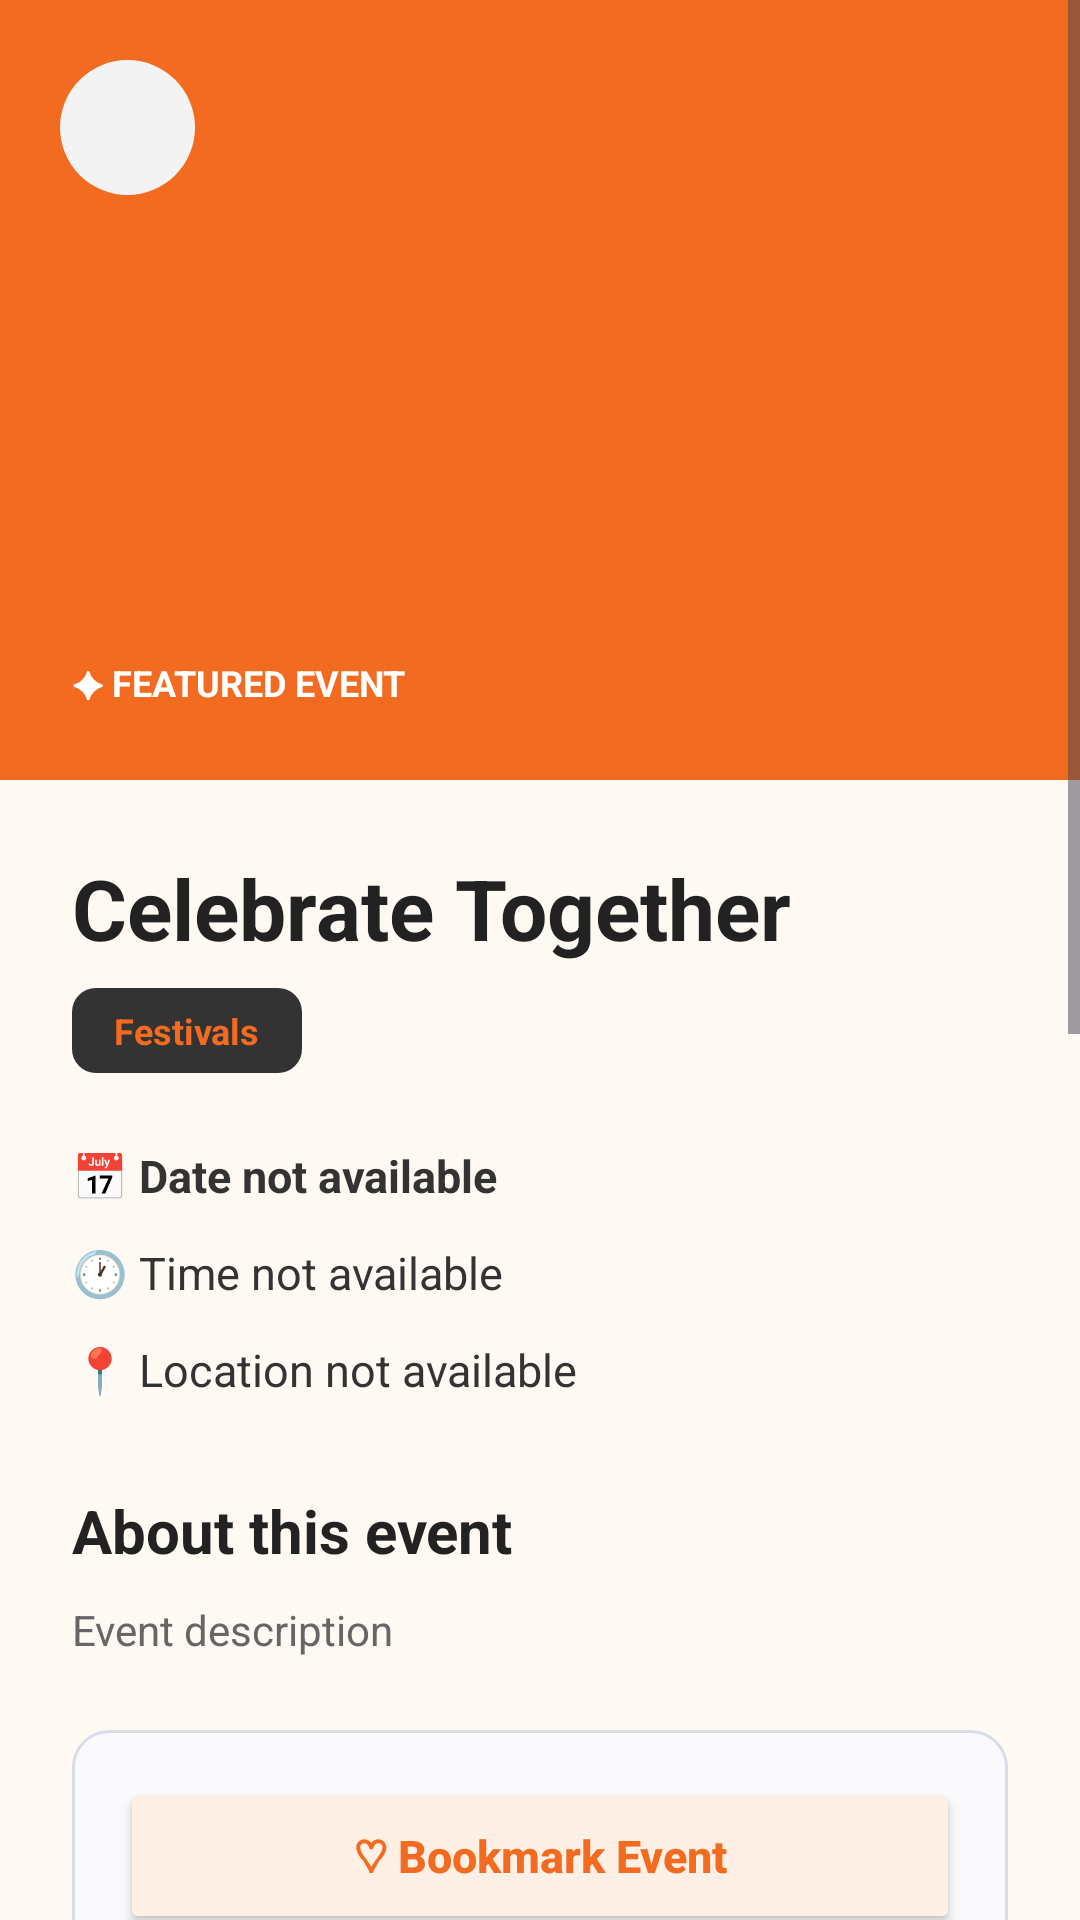

Here is an Android app screen rendered from its layout file. Give the layout XML and the strings, colors and styles it references.
<!-- AndroidManifest.xml: application theme Theme.Festive_hub -->
<!-- res/layout/activity_event_detail.xml -->
<?xml version="1.0" encoding="utf-8"?>
<ScrollView xmlns:android="http://schemas.android.com/apk/res/android"
    xmlns:app="http://schemas.android.com/apk/res-auto"
    android:layout_width="match_parent"
    android:layout_height="match_parent"
    android:background="#FFF9F4"
    android:fillViewport="true">

    <LinearLayout
        android:layout_width="match_parent"
        android:layout_height="wrap_content"
        android:orientation="vertical">

        
        <FrameLayout
            android:layout_width="match_parent"
            android:layout_height="260dp">

            <ImageView
                android:id="@+id/eventBannerImage"
                android:layout_width="match_parent"
                android:layout_height="match_parent"
                android:background="#F26B21"
                android:contentDescription="Event banner"
                android:scaleType="centerCrop" />

            <ImageButton
                android:id="@+id/btnBack"
                android:layout_width="45dp"
                android:layout_height="45dp"
                android:layout_margin="20dp"
                android:background="@drawable/bg_circle_light"
                android:contentDescription="Back"
                android:padding="10dp"
                app:srcCompat="@drawable/ic_arrow_back" />

            <TextView
                android:layout_width="wrap_content"
                android:layout_height="wrap_content"
                android:layout_gravity="bottom"
                android:layout_margin="24dp"
                android:text="✦ FEATURED EVENT"
                android:textColor="#FFFFFF"
                android:textSize="12sp"
                android:textStyle="bold" />

        </FrameLayout>

        
        <LinearLayout
            android:layout_width="match_parent"
            android:layout_height="wrap_content"
            android:orientation="vertical"
            android:padding="24dp">

            <TextView
                android:id="@+id/tvEventName"
                android:layout_width="match_parent"
                android:layout_height="wrap_content"
                android:text="Celebrate Together"
                android:textColor="#222222"
                android:textSize="28sp"
                android:textStyle="bold" />

            <TextView
                android:id="@+id/tvEventCategory"
                android:layout_width="wrap_content"
                android:layout_height="wrap_content"
                android:layout_marginTop="8dp"
                android:background="@drawable/bg_tag"
                android:paddingStart="14dp"
                android:paddingTop="6dp"
                android:paddingEnd="14dp"
                android:paddingBottom="6dp"
                android:text="Festivals"
                android:textColor="#F26B21"
                android:textSize="12sp"
                android:textStyle="bold" />

            
            <LinearLayout
                android:layout_width="match_parent"
                android:layout_height="wrap_content"
                android:layout_marginTop="24dp"
                android:orientation="vertical">

                <TextView
                    android:id="@+id/tvEventDate"
                    android:layout_width="match_parent"
                    android:layout_height="wrap_content"
                    android:text="📅 Date not available"
                    android:textColor="#333333"
                    android:textSize="15sp"
                    android:textStyle="bold" />

                <TextView
                    android:id="@+id/tvEventTime"
                    android:layout_width="match_parent"
                    android:layout_height="wrap_content"
                    android:layout_marginTop="12dp"
                    android:text="🕐 Time not available"
                    android:textColor="#333333"
                    android:textSize="15sp" />

                <TextView
                    android:id="@+id/tvEventLocation"
                    android:layout_width="match_parent"
                    android:layout_height="wrap_content"
                    android:layout_marginTop="12dp"
                    android:text="📍 Location not available"
                    android:textColor="#333333"
                    android:textSize="15sp" />

            </LinearLayout>

            
            <TextView
                android:layout_width="match_parent"
                android:layout_height="wrap_content"
                android:layout_marginTop="30dp"
                android:text="About this event"
                android:textColor="#222222"
                android:textSize="20sp"
                android:textStyle="bold" />

            <TextView
                android:id="@+id/tvEventDescription"
                android:layout_width="match_parent"
                android:layout_height="wrap_content"
                android:layout_marginTop="10dp"
                android:lineSpacingExtra="5dp"
                android:text="Event description"
                android:textColor="#666666"
                android:textSize="14sp" />

            
            <LinearLayout
                android:layout_width="match_parent"
                android:layout_height="wrap_content"
                android:layout_marginTop="24dp"
                android:background="@drawable/bg_input"
                android:orientation="vertical"
                android:padding="16dp">

                <Button
                    android:id="@+id/btnBookmarkEvent"
                    android:layout_width="match_parent"
                    android:layout_height="52dp"
                    android:backgroundTint="#FFF0E5"
                    android:text="♡ Bookmark Event"
                    android:textAllCaps="false"
                    android:textColor="#F26B21"
                    android:textSize="15sp"
                    android:textStyle="bold" />

                <View
                    android:layout_width="match_parent"
                    android:layout_height="1dp"
                    android:layout_marginTop="14dp"
                    android:layout_marginBottom="10dp"
                    android:background="#E8DED6" />

                <LinearLayout
                    android:layout_width="match_parent"
                    android:layout_height="wrap_content"
                    android:gravity="center_vertical"
                    android:orientation="horizontal">

                    <LinearLayout
                        android:layout_width="0dp"
                        android:layout_height="wrap_content"
                        android:layout_weight="1"
                        android:orientation="vertical">

                        <TextView
                            android:layout_width="wrap_content"
                            android:layout_height="wrap_content"
                            android:text="Remind Me"
                            android:textColor="#222222"
                            android:textSize="16sp"
                            android:textStyle="bold" />

                        <TextView
                            android:layout_width="wrap_content"
                            android:layout_height="wrap_content"
                            android:layout_marginTop="4dp"
                            android:text="Get notified before this event"
                            android:textColor="#777777"
                            android:textSize="12sp" />

                    </LinearLayout>

                    <Switch
                        android:id="@+id/switchEventReminder"
                        android:layout_width="wrap_content"
                        android:layout_height="wrap_content"
                        android:contentDescription="Enable event reminder"
                        android:checked="false"
                        android:showText="false"
                        android:thumbTint="#F26B21" />

                </LinearLayout>

                <TextView
                    android:layout_width="wrap_content"
                    android:layout_height="wrap_content"
                    android:layout_marginTop="14dp"
                    android:text="Remind me before"
                    android:textColor="#444444"
                    android:textSize="13sp"
                    android:textStyle="bold" />

                <Spinner
                    android:id="@+id/spinnerReminderTiming"
                    android:layout_width="match_parent"
                    android:layout_height="48dp"
                    android:layout_marginTop="4dp"
                    android:entries="@array/reminder_timing_options"
                    android:spinnerMode="dropdown" />

            </LinearLayout>

            
            <Button
                android:id="@+id/btnViewGallery"
                android:layout_width="match_parent"
                android:layout_height="52dp"
                android:layout_marginTop="24dp"
                android:backgroundTint="#FFF0E5"
                android:text="View Event Gallery"
                android:textAllCaps="false"
                android:textColor="#F26B21" />

            
            <Button
                android:id="@+id/btnShareEvent"
                android:layout_width="match_parent"
                android:layout_height="52dp"
                android:layout_marginTop="12dp"
                android:backgroundTint="#F26B21"
                android:text="↗ Share Event"
                android:textAllCaps="false"
                android:textColor="#FFFFFF"
                android:textStyle="bold" />

            
            <Button
                android:id="@+id/btnAddToMySchedule"
                android:layout_width="match_parent"
                android:layout_height="55dp"
                android:layout_marginTop="12dp"
                android:backgroundTint="#FFF0E5"
                android:text="＋ Add to My Schedule"
                android:textAllCaps="false"
                android:textColor="#F26B21"
                android:textSize="15sp"
                android:textStyle="bold" />

            
            <Button
                android:id="@+id/btnBookEvent"
                android:layout_width="match_parent"
                android:layout_height="55dp"
                android:layout_marginTop="24dp"
                android:background="@drawable/bg_primary_button"
                android:text="Join Event"
                android:textAllCaps="false"
                android:textColor="#FFFFFF"
                android:textSize="15sp"
                android:textStyle="bold" />

            
            <Button
                android:id="@+id/btnShowQr"
                android:layout_width="match_parent"
                android:layout_height="55dp"
                android:layout_marginTop="12dp"
                android:backgroundTint="#F26B21"
                android:text="SHOW MY QR CODE"
                android:textAllCaps="false"
                android:textColor="#FFFFFF"
                android:textStyle="bold" />

        </LinearLayout>

    </LinearLayout>

</ScrollView>
<!-- resources referenced by this layout -->
<resources>
  <string-array name="reminder_timing_options">
          <item>24 hours before</item>
          <item>1 hour before</item>
      </string-array>
  <!-- drawable bg_circle_light (drawable) -->
  <?xml version="1.0" encoding="utf-8"?>
  <shape xmlns:android="http://schemas.android.com/apk/res/android"
      android:shape="oval">
  
      <solid android:color="#F3F3F3"/>
  
  </shape>
  <!-- drawable bg_input (drawable) -->
  <?xml version="1.0" encoding="utf-8"?>
  <shape xmlns:android="http://schemas.android.com/apk/res/android"
      android:shape="rectangle">
  
      <solid android:color="#FAFAFC" />
  
      <stroke
          android:width="1dp"
          android:color="#D9DDE7" />
  
      <corners android:radius="12dp" />
  
      <padding
          android:left="16dp"
          android:right="16dp" />
  
  </shape>
  <!-- drawable bg_primary_button (drawable) -->
  <?xml version="1.0" encoding="utf-8"?>
  <selector xmlns:android="http://schemas.android.com/apk/res/android">
  
      <item android:state_pressed="true">
          <shape android:shape="rectangle">
              <solid android:color="#333333"/>
              <corners android:radius="12dp"/>
          </shape>
      </item>
  
      <item>
          <shape android:shape="rectangle">
              <solid android:color="#000000"/>
              <corners android:radius="12dp"/>
          </shape>
      </item>
  
  </selector>
  <!-- drawable bg_tag (drawable) -->
  <?xml version="1.0" encoding="utf-8"?>
  <shape xmlns:android="http://schemas.android.com/apk/res/android"
      android:shape="rectangle">
  
      <solid android:color="#333333"/>
  
      <corners android:radius="8dp"/>
  
  </shape>
  <style name="Theme.Festive_hub" parent="Base.Theme.Festive_hub" />
  <style name="Base.Theme.Festive_hub" parent="Theme.Material3.DayNight.NoActionBar">
          
          
      </style>
</resources>
